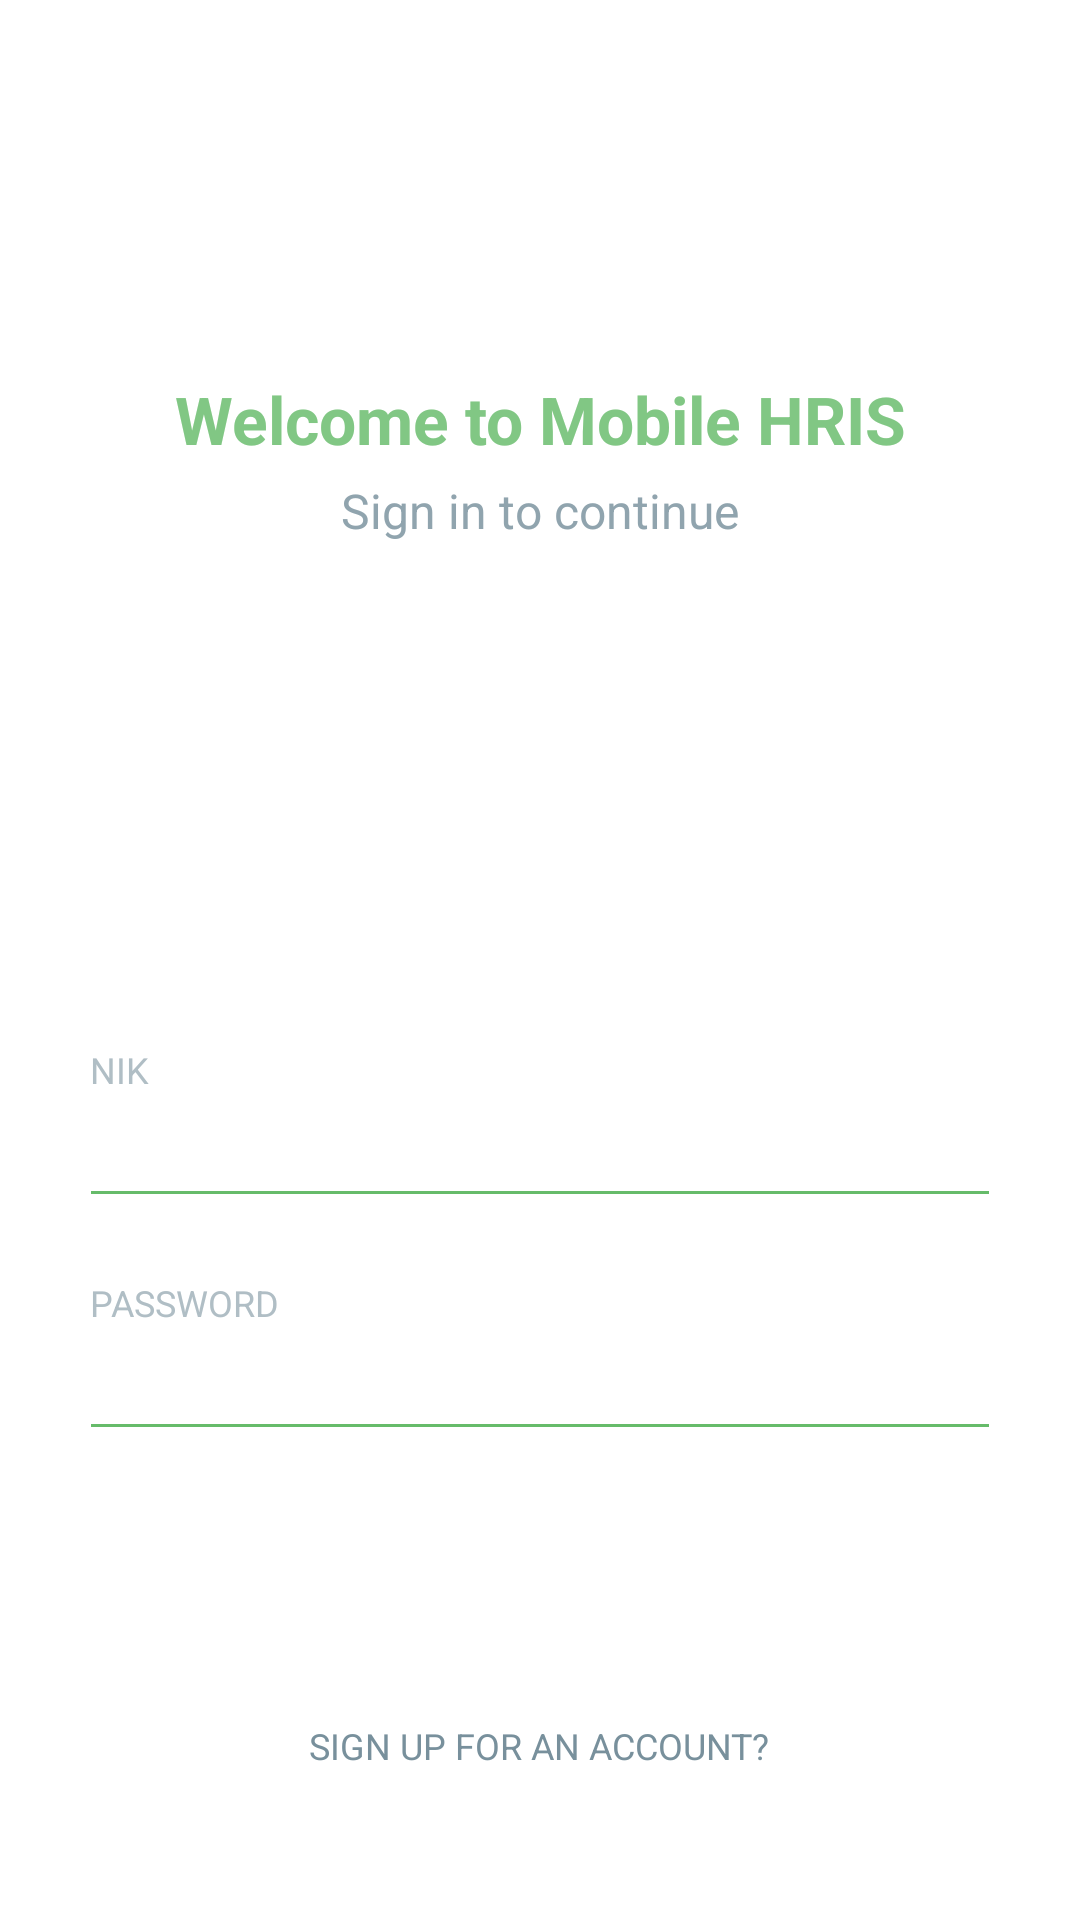

Here is an Android app screen rendered from its layout file. Give the layout XML and the strings, colors and styles it references.
<!-- AndroidManifest.xml: application theme AppTheme -->
<!-- res/layout/activity_login_new.xml -->
<?xml version="1.0" encoding="utf-8"?>
<RelativeLayout xmlns:android="http://schemas.android.com/apk/res/android"
    android:layout_width="match_parent"
    android:layout_height="match_parent"
    android:background="@android:color/white"
    android:orientation="vertical">

    <LinearLayout
        android:layout_width="330dp"
        android:layout_height="match_parent"
        android:layout_centerInParent="true"
        android:orientation="vertical"
        android:padding="@dimen/spacing_large">

        <View
            android:layout_width="0dp"
            android:layout_height="@dimen/spacing_middle" />

        <ImageView
            android:layout_width="80dp"
            android:layout_height="80dp"
            android:layout_gravity="center_horizontal"
            android:src="@drawable/ic_hris_kn_200"/>

        <View
            android:layout_width="0dp"
            android:layout_height="@dimen/spacing_large" />

        <TextView
            android:layout_width="wrap_content"
            android:layout_height="wrap_content"
            android:layout_gravity="center_horizontal"
            android:layout_marginTop="@dimen/spacing_medium"
            android:text="@string/welcome_to_mobile_hris"
            android:textAlignment="center"
            android:textAppearance="@style/Base.TextAppearance.AppCompat.Large"
            android:textColor="@color/green_300"
            android:textStyle="bold" />

        <TextView
            android:layout_width="wrap_content"
            android:layout_height="wrap_content"
            android:layout_gravity="center_horizontal"
            android:layout_marginTop="@dimen/spacing_medium"
            android:text="Sign in to continue"
            android:textAppearance="@style/Base.TextAppearance.AppCompat.Subhead"
            android:textColor="@color/blue_grey_300" />

        <View
            android:layout_width="0dp"
            android:layout_height="0dp"
            android:layout_weight="1" />

        <TextView
            android:layout_width="wrap_content"
            android:layout_height="wrap_content"
            android:text="NIK"
            android:textAlignment="center"
            android:textAppearance="@style/Base.TextAppearance.AppCompat.Caption"
            android:textColor="@color/blue_grey_200" />

        <android.support.design.widget.TextInputEditText
            android:layout_width="match_parent"
            android:layout_height="wrap_content"
            android:layout_marginLeft="-4dp"
            android:layout_marginRight="-4dp"
            android:inputType="text"
            android:maxLength="50"
            android:id="@+id/txtLoginEmail"
            android:maxLines="1"
            android:singleLine="true"
            android:textColor="@color/blue_grey_800"
            android:theme="@style/EditText.Green" />

        <View
            android:layout_width="0dp"
            android:layout_height="@dimen/spacing_mlarge" />

        <TextView
            android:layout_width="wrap_content"
            android:layout_height="wrap_content"
            android:text="PASSWORD"
            android:textAlignment="center"
            android:textAppearance="@style/Base.TextAppearance.AppCompat.Caption"
            android:textColor="@color/blue_grey_200" />

        <android.support.design.widget.TextInputEditText
            android:layout_width="match_parent"
            android:layout_height="wrap_content"
            android:id="@+id/editTextPass"
            android:layout_marginLeft="-4dp"
            android:layout_marginRight="-4dp"
            android:inputType="textPassword"
            android:maxLength="50"
            android:maxLines="1"
            android:singleLine="true"
            android:textColor="@color/blue_grey_800"
            android:theme="@style/EditText.Green" />


        <View
            android:layout_width="0dp"
            android:layout_height="@dimen/spacing_mxlarge" />

        <Button
            android:layout_width="match_parent"
            android:layout_height="55dp"
            android:layout_marginLeft="-4dp"
            android:layout_marginRight="-4dp"
            android:id="@+id/buttonLogin"
            android:background="@drawable/btn_rounded_green_300"
            android:text="S I G N  I N"
            android:textAllCaps="false"
            android:textColor="@android:color/white"
            android:textStyle="bold" />

        <View
            android:layout_width="0dp"
            android:layout_height="@dimen/spacing_medium" />

        <LinearLayout
            android:id="@+id/sign_up_for_account"
            android:layout_width="match_parent"
            android:layout_height="wrap_content"
            android:layout_marginTop="@dimen/spacing_medium"
            android:gravity="center"
            android:orientation="horizontal">

            <TextView
                android:layout_width="wrap_content"
                android:layout_height="wrap_content"
                android:text="SIGN UP FOR AN ACCOUNT?"
                android:id="@+id/txtVersionLogin"
                android:textAppearance="@style/Base.TextAppearance.AppCompat.Caption"
                android:textColor="@color/blue_grey_400" />

            <Button
                android:layout_width="match_parent"
                android:layout_height="wrap_content"
                android:text="Exit"
                android:layout_marginLeft="10dp"
                android:layout_marginRight="10dp"
                android:textStyle="bold"
                android:visibility="gone"
                android:id="@+id/buttonExit"
                android:layout_marginTop="15dp"
                android:background="@drawable/btn_on_click"/>
            <Button
                android:layout_width="match_parent"
                android:layout_height="wrap_content"
                android:text="Ping"
                android:visibility="gone"
                android:layout_marginLeft="10dp"
                android:layout_marginRight="10dp"
                android:textStyle="bold"
                android:id="@+id/buttonPing"
                android:layout_marginTop="5dp"
                android:background="@drawable/btn_on_click"/>
        </LinearLayout>

        <View
            android:layout_width="0dp"
            android:layout_height="@dimen/spacing_xlarge" />

    </LinearLayout>

</RelativeLayout>
<!-- resources referenced by this layout -->
<resources>
  <color name="blue_grey_200">#B0BEC5</color>
  <color name="blue_grey_300">#90A4AE</color>
  <color name="blue_grey_400">#78909C</color>
  <color name="blue_grey_800">#37474F</color>
  <color name="green_300">#81C784</color>
  <dimen name="spacing_large">15dp</dimen>
  <dimen name="spacing_medium">5dp</dimen>
  <dimen name="spacing_middle">10dp</dimen>
  <dimen name="spacing_mlarge">20dp</dimen>
  <dimen name="spacing_mxlarge">25dp</dimen>
  <dimen name="spacing_xlarge">35dp</dimen>
  <string name="welcome_to_mobile_hris">Welcome to Mobile HRIS</string>
  <style name="EditText.Green" parent="@style/AppTheme">
          <item name="colorControlActivated">@color/green_500</item>
          <item name="colorControlHighlight">@color/green_500</item>
          <item name="colorControlNormal">@color/green_400</item>
      </style>
  <style name="AppTheme" parent="Theme.AppCompat.Light.DarkActionBar">
          
          <item name="colorPrimary">@color/colorPrimary</item>
          <item name="colorPrimaryDark">@color/colorPrimaryDark</item>
          <item name="colorAccent">@color/colorAccent</item>
          <item name="windowNoTitle">true</item>
          <item name="android:dialogTheme">@style/Dialog.Theme</item>
      </style>
  <color name="green_500">#4CAF50</color>
  <color name="green_400">#66BB6A</color>
  <color name="colorPrimary">#0da100</color>
  <color name="colorPrimaryDark">#303F9F</color>
  <color name="colorAccent">#4CAF50</color>
  <style name="Dialog.Theme" parent="Theme.AppCompat.Light.Dialog">
          <item name="colorPrimary">@color/colorPrimary</item>
          <item name="colorPrimaryDark">@color/colorPrimaryDark</item>
          <item name="colorAccent">@color/colorAccent</item>
      </style>
</resources>
